Run: headless pygame with SDL's dummy video driver; simulated clock (each Clock.tick advances the game by its frame time, no real sleeping); random seed 0; keys injected as events and as key.get_pressed() state; mouse plan: one left click at the window centre at the start of phase 2, then a move to the lower-right quarter at the start of phase 3; restart key SPACE tapped at the start of phases 3 and 4.
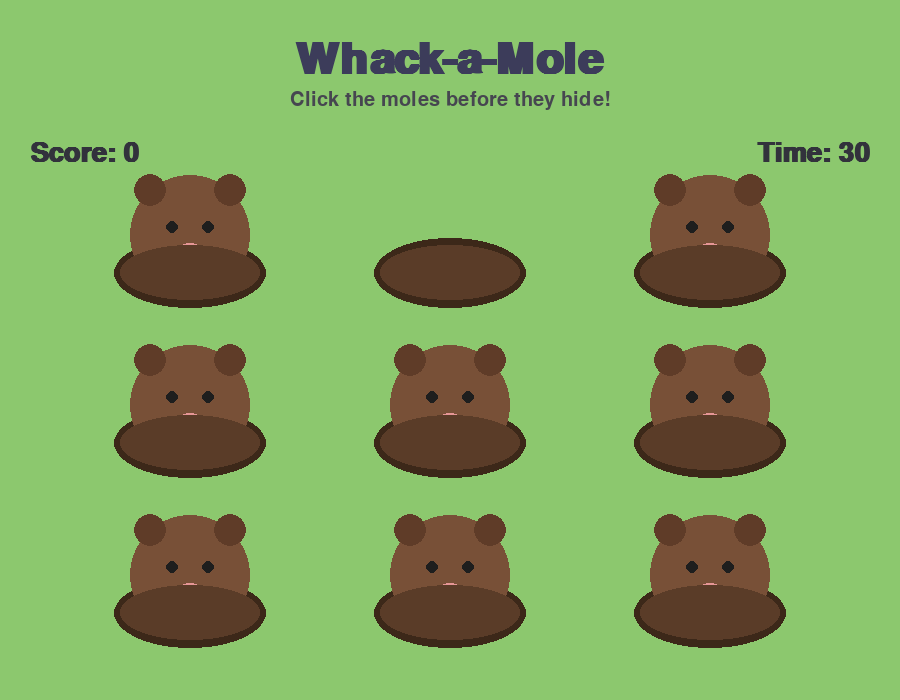
Frame 1 of 4 · flips 1–60 · no input
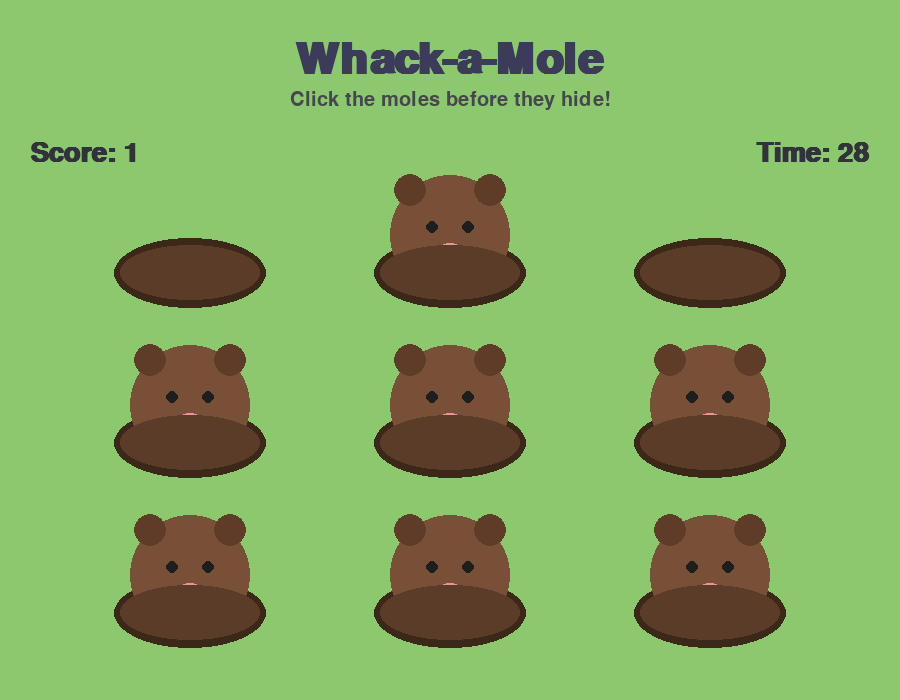
Frame 2 of 4 · flips 61–180 · clicked the window centre · tapped SPACE, RETURN · held RIGHT (→), D
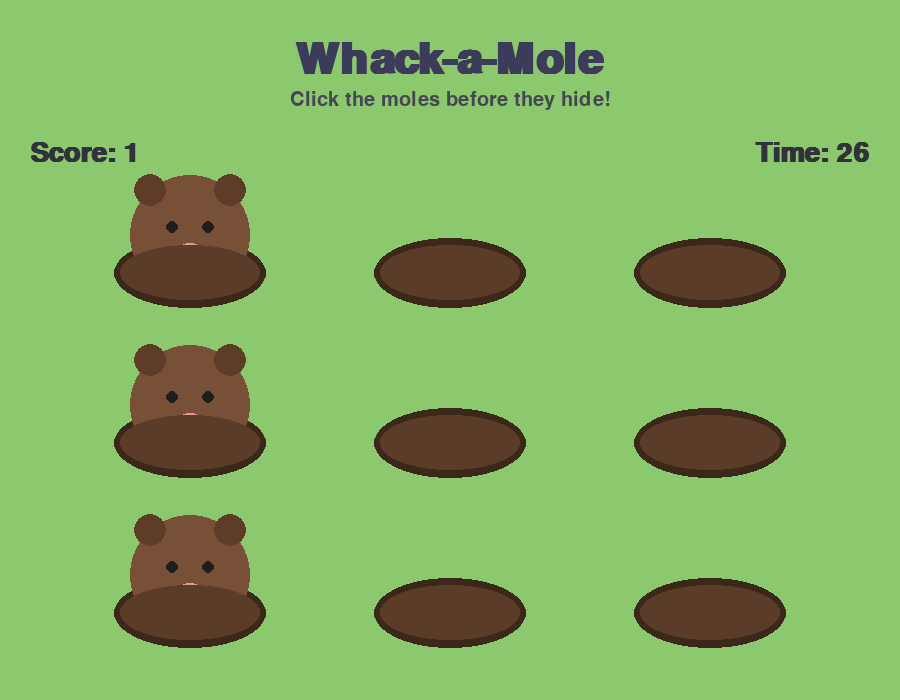
Frame 3 of 4 · flips 181–300 · moved the mouse to the lower-right quarter · tapped SPACE · held DOWN (↓), S
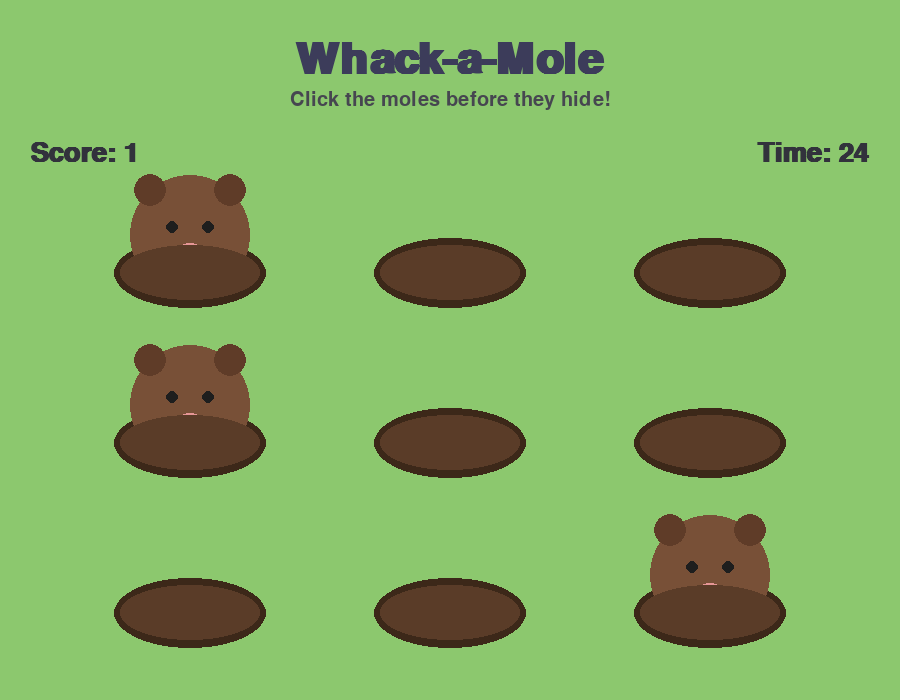
Frame 4 of 4 · flips 301–420 · tapped SPACE · held LEFT (←), A, UP (↑), W

The pygame program that drew these frames:

import random
import sys

import pygame

WIDTH, HEIGHT = 900, 700
BG_COLOR = (140, 200, 110)
HOLE_COLOR = (90, 60, 40)
HOLE_RIM_COLOR = (60, 40, 25)
TEXT_COLOR = (50, 50, 60)
TITLE_COLOR = (60, 60, 90)

ROWS, COLS = 3, 3
HOLE_RADIUS = 70
GRID_GAP_X = 260
GRID_GAP_Y = 170
GRID_TOP = 260

ROUND_SECONDS = 30
MOLE_MIN_UP_MS = 550
MOLE_MAX_UP_MS = 1100
MOLE_MIN_GAP_MS = 400
MOLE_MAX_GAP_MS = 1200

MOLE_BODY = (120, 80, 55)
MOLE_BODY_DARK = (95, 60, 40)
MOLE_NOSE = (230, 150, 150)
WHACKED_COLOR = (230, 90, 90)


class Hole:
    def __init__(self, center):
        self.center = center
        self.up = False
        self.whacked = False
        self.next_event_at = pygame.time.get_ticks() + random.randint(
            MOLE_MIN_GAP_MS, MOLE_MAX_GAP_MS
        )
        self.up_until = 0

    def update(self, now):
        if not self.up and now >= self.next_event_at:
            self.up = True
            self.whacked = False
            self.up_until = now + random.randint(MOLE_MIN_UP_MS, MOLE_MAX_UP_MS)
        elif self.up and now >= self.up_until:
            self.up = False
            self.next_event_at = now + random.randint(
                MOLE_MIN_GAP_MS, MOLE_MAX_GAP_MS
            )

    def try_whack(self, pos, now):
        if not self.up or self.whacked:
            return False
        dx = pos[0] - self.center[0]
        dy = pos[1] - (self.center[1] - 25)
        if dx * dx + dy * dy <= HOLE_RADIUS * HOLE_RADIUS:
            self.whacked = True
            self.up = False
            self.next_event_at = now + random.randint(
                MOLE_MIN_GAP_MS, MOLE_MAX_GAP_MS
            )
            return True
        return False

    def draw(self, screen):
        pygame.draw.ellipse(
            screen,
            HOLE_RIM_COLOR,
            (
                self.center[0] - HOLE_RADIUS - 6,
                self.center[1] - 22,
                (HOLE_RADIUS + 6) * 2,
                70,
            ),
        )
        if self.up:
            body_color = WHACKED_COLOR if self.whacked else MOLE_BODY
            dark_color = MOLE_BODY_DARK
            head_center = (self.center[0], self.center[1] - 25)
            pygame.draw.circle(screen, body_color, head_center, HOLE_RADIUS - 10)
            ear_r = 16
            pygame.draw.circle(
                screen, dark_color, (head_center[0] - 40, head_center[1] - 45), ear_r
            )
            pygame.draw.circle(
                screen, dark_color, (head_center[0] + 40, head_center[1] - 45), ear_r
            )
            eye_y = head_center[1] - 8
            pygame.draw.circle(screen, (30, 30, 30), (head_center[0] - 18, eye_y), 6)
            pygame.draw.circle(screen, (30, 30, 30), (head_center[0] + 18, eye_y), 6)
            pygame.draw.ellipse(
                screen,
                MOLE_NOSE,
                (head_center[0] - 14, head_center[1] + 8, 28, 18),
            )
        pygame.draw.ellipse(
            screen,
            HOLE_COLOR,
            (
                self.center[0] - HOLE_RADIUS,
                self.center[1] - 15,
                HOLE_RADIUS * 2,
                55,
            ),
        )


def build_holes():
    holes = []
    grid_w = (COLS - 1) * GRID_GAP_X
    start_x = (WIDTH - grid_w) // 2
    for row in range(ROWS):
        for col in range(COLS):
            x = start_x + col * GRID_GAP_X
            y = GRID_TOP + row * GRID_GAP_Y
            holes.append(Hole((x, y)))
    return holes


def main():
    pygame.init()
    screen = pygame.display.set_mode((WIDTH, HEIGHT))
    pygame.display.set_caption("Whack-a-Mole")
    clock = pygame.time.Clock()

    title_font = pygame.font.SysFont(None, 64, bold=True)
    subtitle_font = pygame.font.SysFont(None, 30)
    hud_font = pygame.font.SysFont(None, 40, bold=True)
    big_font = pygame.font.SysFont(None, 72, bold=True)

    def new_game():
        return build_holes(), 0, pygame.time.get_ticks() + ROUND_SECONDS * 1000

    holes, score, end_time = new_game()
    game_over = False
    running = True

    while running:
        now = pygame.time.get_ticks()

        for event in pygame.event.get():
            if event.type == pygame.QUIT:
                running = False
            elif event.type == pygame.KEYDOWN:
                if event.key == pygame.K_ESCAPE:
                    running = False
                elif game_over and event.key in (pygame.K_SPACE, pygame.K_RETURN):
                    holes, score, end_time = new_game()
                    game_over = False
            elif event.type == pygame.MOUSEBUTTONDOWN and event.button == 1:
                if game_over:
                    holes, score, end_time = new_game()
                    game_over = False
                else:
                    for hole in holes:
                        if hole.try_whack(event.pos, now):
                            score += 1
                            break

        if not game_over:
            for hole in holes:
                hole.update(now)
            if now >= end_time:
                game_over = True

        screen.fill(BG_COLOR)

        title_surf = title_font.render("Whack-a-Mole", True, TITLE_COLOR)
        screen.blit(title_surf, title_surf.get_rect(center=(WIDTH // 2, 60)))
        subtitle_surf = subtitle_font.render(
            "Click the moles before they hide!", True, (70, 70, 80)
        )
        screen.blit(subtitle_surf, subtitle_surf.get_rect(center=(WIDTH // 2, 100)))

        for hole in holes:
            hole.draw(screen)

        score_surf = hud_font.render(f"Score: {score}", True, TEXT_COLOR)
        screen.blit(score_surf, (30, 140))

        seconds_left = max(0, (end_time - now) // 1000 + (0 if game_over else 1))
        timer_surf = hud_font.render(f"Time: {seconds_left}", True, TEXT_COLOR)
        screen.blit(timer_surf, timer_surf.get_rect(topright=(WIDTH - 30, 140)))

        if game_over:
            overlay = pygame.Surface((WIDTH, HEIGHT), pygame.SRCALPHA)
            overlay.fill((0, 0, 0, 140))
            screen.blit(overlay, (0, 0))
            done_surf = big_font.render(f"Final Score: {score}", True, (255, 255, 255))
            screen.blit(done_surf, done_surf.get_rect(center=(WIDTH // 2, HEIGHT // 2 - 20)))
            again_surf = subtitle_font.render(
                "Click or press Enter to play again", True, (230, 230, 230)
            )
            screen.blit(
                again_surf, again_surf.get_rect(center=(WIDTH // 2, HEIGHT // 2 + 40))
            )

        pygame.display.flip()
        clock.tick(60)

    pygame.quit()
    sys.exit()


if __name__ == "__main__":
    main()
